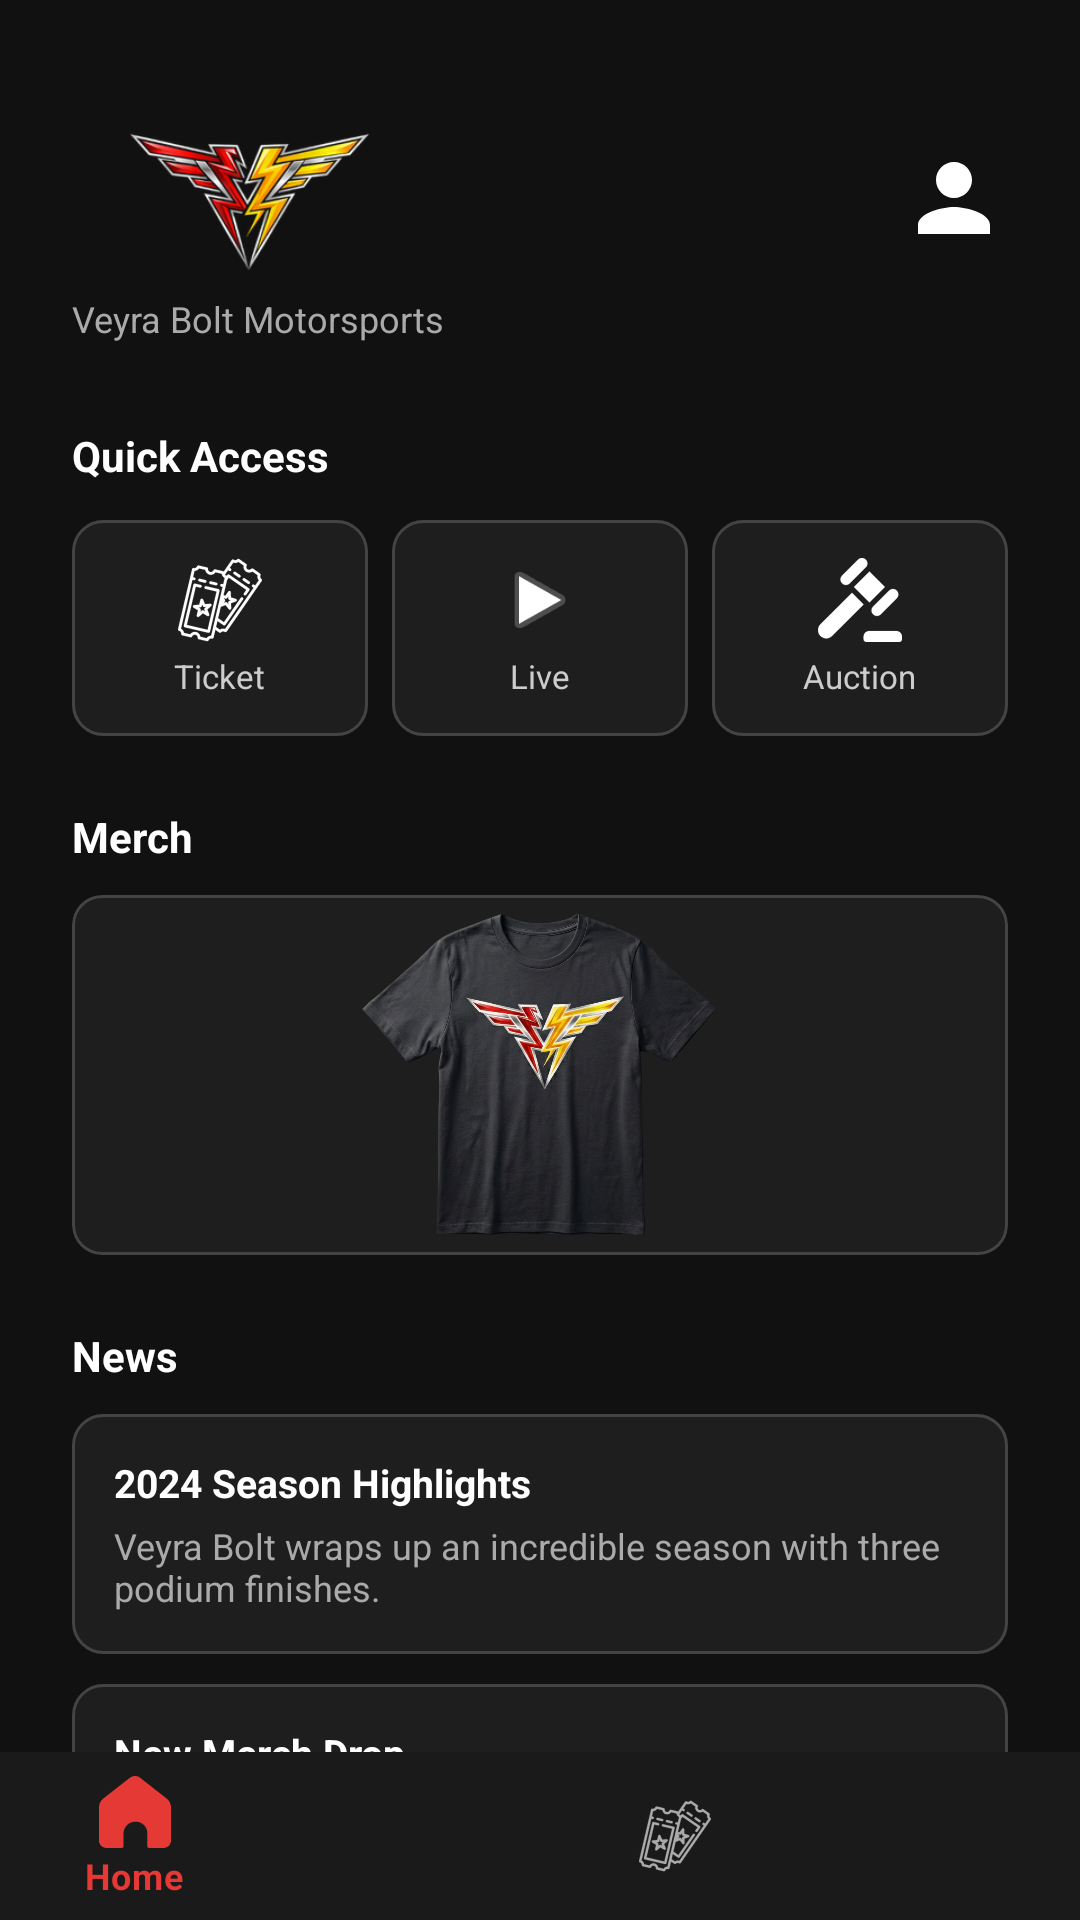

Here is an Android app screen rendered from its layout file. Give the layout XML and the strings, colors and styles it references.
<!-- AndroidManifest.xml: application theme Theme.VeyraBoltMotorsports -->
<!-- res/layout/activity_dashboard.xml -->
<?xml version="1.0" encoding="utf-8"?>
<androidx.coordinatorlayout.widget.CoordinatorLayout
    xmlns:android="http://schemas.android.com/apk/res/android"
    xmlns:app="http://schemas.android.com/apk/res-auto"
    android:layout_width="match_parent"
    android:layout_height="match_parent"
    android:background="#111111">

    <ScrollView
        android:layout_width="match_parent"
        android:layout_height="match_parent"
        android:layout_marginBottom="56dp"
        android:fillViewport="true"
        android:scrollbars="none">

        <LinearLayout
            android:layout_width="match_parent"
            android:layout_height="wrap_content"
            android:orientation="vertical"
            android:paddingStart="24dp"
            android:paddingEnd="24dp"
            android:paddingTop="36dp"
            android:paddingBottom="80dp">

            
            <LinearLayout
                android:layout_width="match_parent"
                android:layout_height="wrap_content"
                android:orientation="horizontal"
                android:gravity="center_vertical">

                <ImageView
                    android:id="@+id/imgLogo"
                    android:layout_width="120dp"
                    android:layout_height="60dp"
                    android:src="@drawable/veyraboltlogo"
                    android:scaleType="centerInside"
                    android:contentDescription="BOLT Logo" />

                <View
                    android:layout_width="0dp"
                    android:layout_height="1dp"
                    android:layout_weight="1" />

                <ImageView
                    android:id="@+id/imgProfile"
                    android:layout_width="36dp"
                    android:layout_height="36dp"
                    android:src="@drawable/ic_profile"
                    android:contentDescription="Profile" />

            </LinearLayout>

            
            <TextView
                android:layout_width="wrap_content"
                android:layout_height="wrap_content"
                android:layout_marginTop="2dp"
                android:text="Veyra Bolt Motorsports"
                android:textColor="#AAAAAA"
                android:textSize="12sp" />

            
            <TextView
                android:layout_width="wrap_content"
                android:layout_height="wrap_content"
                android:layout_marginTop="28dp"
                android:text="Quick Access"
                android:textColor="#FFFFFF"
                android:textSize="14sp"
                android:textStyle="bold" />

            
            <LinearLayout
                android:layout_width="match_parent"
                android:layout_height="wrap_content"
                android:layout_marginTop="12dp"
                android:orientation="horizontal"
                android:gravity="center">

                
                <LinearLayout
                    android:id="@+id/btnTicket"
                    android:layout_width="0dp"
                    android:layout_height="72dp"
                    android:layout_weight="1"
                    android:layout_marginEnd="8dp"
                    android:orientation="vertical"
                    android:gravity="center"
                    android:background="@drawable/quick_access_bg"
                    android:clickable="true"
                    android:focusable="true">

                    <ImageView
                        android:layout_width="28dp"
                        android:layout_height="28dp"
                        android:src="@drawable/tickets"
                        android:contentDescription="Ticket" />

                    <TextView
                        android:layout_width="wrap_content"
                        android:layout_height="wrap_content"
                        android:layout_marginTop="4dp"
                        android:text="Ticket"
                        android:textColor="#CCCCCC"
                        android:textSize="11sp" />

                </LinearLayout>

                
                <LinearLayout
                    android:id="@+id/btnLive"
                    android:layout_width="0dp"
                    android:layout_height="72dp"
                    android:layout_weight="1"
                    android:layout_marginEnd="8dp"
                    android:orientation="vertical"
                    android:gravity="center"
                    android:background="@drawable/quick_access_bg"
                    android:clickable="true"
                    android:focusable="true">

                    <ImageView
                        android:layout_width="28dp"
                        android:layout_height="28dp"
                        android:src="@android:drawable/ic_media_play"
                        android:contentDescription="Live" />

                    <TextView
                        android:layout_width="wrap_content"
                        android:layout_height="wrap_content"
                        android:layout_marginTop="4dp"
                        android:text="Live"
                        android:textColor="#CCCCCC"
                        android:textSize="11sp" />

                </LinearLayout>

                
                <LinearLayout
                    android:id="@+id/btnGear"
                    android:layout_width="0dp"
                    android:layout_height="72dp"
                    android:layout_weight="1"
                    android:orientation="vertical"
                    android:gravity="center"
                    android:background="@drawable/quick_access_bg"
                    android:clickable="true"
                    android:focusable="true">

                    <ImageView
                        android:layout_width="28dp"
                        android:layout_height="28dp"
                        android:src="@drawable/auction"
                        android:contentDescription="Live Auction" />

                    <TextView
                        android:layout_width="wrap_content"
                        android:layout_height="wrap_content"
                        android:layout_marginTop="4dp"
                        android:text="Auction"
                        android:textColor="#CCCCCC"
                        android:textSize="11sp" />

                </LinearLayout>

            </LinearLayout>

            
            <TextView
                android:layout_width="wrap_content"
                android:layout_height="wrap_content"
                android:layout_marginTop="24dp"
                android:text="Merch"
                android:textColor="#FFFFFF"
                android:textSize="14sp"
                android:textStyle="bold" />

            <com.google.android.material.card.MaterialCardView
                android:layout_width="match_parent"
                android:layout_height="120dp"
                android:layout_marginTop="10dp"
                app:cardBackgroundColor="#1E1E1E"
                app:cardCornerRadius="10dp"
                app:cardElevation="0dp"
                app:strokeColor="#444444"
                app:strokeWidth="1dp">

                <ImageView
                    android:id="@+id/bannerMerch"
                    android:layout_width="match_parent"
                    android:layout_height="match_parent"
                    android:src="@drawable/teetrans"
                    android:scaleType="fitCenter"
                    android:contentDescription="Merch banner"
                    android:clickable="true"
                    android:focusable="true" />

            </com.google.android.material.card.MaterialCardView>

            
            <TextView
                android:layout_width="wrap_content"
                android:layout_height="wrap_content"
                android:layout_marginTop="24dp"
                android:text="News"
                android:textColor="#FFFFFF"
                android:textSize="14sp"
                android:textStyle="bold" />

            
            <LinearLayout
                android:layout_width="match_parent"
                android:layout_height="wrap_content"
                android:layout_marginTop="10dp"
                android:background="@drawable/quick_access_bg"
                android:orientation="vertical"
                android:padding="14dp">

                <TextView
                    android:id="@+id/tvNewsTitle1"
                    android:layout_width="wrap_content"
                    android:layout_height="wrap_content"
                    android:text="2024 Season Highlights"
                    android:textColor="#FFFFFF"
                    android:textSize="13sp"
                    android:textStyle="bold" />

                <TextView
                    android:layout_width="wrap_content"
                    android:layout_height="wrap_content"
                    android:layout_marginTop="4dp"
                    android:text="Veyra Bolt wraps up an incredible season with three podium finishes."
                    android:textColor="#AAAAAA"
                    android:textSize="12sp" />

            </LinearLayout>

            
            <LinearLayout
                android:layout_width="match_parent"
                android:layout_height="wrap_content"
                android:layout_marginTop="10dp"
                android:background="@drawable/quick_access_bg"
                android:orientation="vertical"
                android:padding="14dp">

                <TextView
                    android:id="@+id/tvNewsTitle2"
                    android:layout_width="wrap_content"
                    android:layout_height="wrap_content"
                    android:text="New Merch Drop"
                    android:textColor="#FFFFFF"
                    android:textSize="13sp"
                    android:textStyle="bold" />

                <TextView
                    android:layout_width="wrap_content"
                    android:layout_height="wrap_content"
                    android:layout_marginTop="4dp"
                    android:text="Limited edition racing jacket now available in the store."
                    android:textColor="#AAAAAA"
                    android:textSize="12sp" />

            </LinearLayout>

        </LinearLayout>
    </ScrollView>

    
    <com.google.android.material.bottomnavigation.BottomNavigationView
        android:id="@+id/bottomNav"
        style="@style/Widget.MaterialComponents.BottomNavigationView"
        android:layout_width="match_parent"
        android:layout_height="wrap_content"
        android:layout_gravity="bottom"
        android:background="#1A1A1A"
        app:itemIconTint="@drawable/nav_item_color"
        app:itemTextColor="@drawable/nav_item_color"
        app:menu="@menu/bottom_nav_menu" />

</androidx.coordinatorlayout.widget.CoordinatorLayout>
<!-- resources referenced by this layout -->
<resources>
  <!-- drawable auction (drawable) -->
  <vector xmlns:android="http://schemas.android.com/apk/res/android"
      android:width="179dp"
      android:height="179dp"
      android:viewportWidth="512"
      android:viewportHeight="512">
    <path
        android:strokeWidth="1"
        android:pathData="M478.38,445.21H311.4c-18.44,0 -33.4,14.95 -33.4,33.4v16.7c0,9.22 7.48,16.7 16.7,16.7H495.08c9.22,0 16.7,-7.48 16.7,-16.7v-16.7C511.78,460.16 496.83,445.21 478.38,445.21z"
        android:fillColor="#ffffff"
        android:strokeColor="#ffffff"/>
    <path
        android:strokeWidth="1"
        android:pathData="M291.44,9.78c-13.05,-13.05 -34.18,-13.04 -47.22,-0.01l-97.42,97.41c-13.05,13.05 -13.05,34.19 0,47.23c13.05,13.05 34.18,13.04 47.22,0.01l97.42,-97.41C304.49,43.97 304.49,22.82 291.44,9.78z"
        android:fillColor="#ffffff"
        android:strokeColor="#ffffff"/>
    <path
        android:strokeWidth="1"
        android:pathData="M480.34,198.68c-13.05,-13.03 -34.18,-13.04 -47.22,0.01l-97.41,97.41c-13.05,13.04 -13.05,34.19 0,47.23c13.05,13.04 34.18,13.04 47.22,-0.01l97.41,-97.41C493.39,232.87 493.39,211.73 480.34,198.68z"
        android:fillColor="#ffffff"
        android:strokeColor="#ffffff"/>
    <path
        android:strokeWidth="1"
        android:pathData="M313.58,82.1l-94.46,94.45l94.45,94.45l94.46,-94.46z"
        android:fillColor="#ffffff"
        android:strokeColor="#ffffff"/>
    <path
        android:strokeWidth="1"
        android:pathData="M207.31,211.98L14.83,404.46c-19.48,19.48 -19.48,51.32 0,70.8l0.11,0.11c20.14,19.91 51.79,19 70.69,-0.11l192.52,-192.43L207.31,211.98z"
        android:fillColor="#ffffff"
        android:strokeColor="#ffffff"/>
  </vector>
  <!-- drawable ic_profile (drawable) -->
  <vector xmlns:android="http://schemas.android.com/apk/res/android"
      android:height="24dp"
      android:viewportHeight="24"
      android:viewportWidth="24"
      android:width="24dp">
  
  <path android:fillColor="@android:color/white" android:pathData="M12,12c2.21,0 4,-1.79 4,-4s-1.79,-4 -4,-4 -4,1.79 -4,4 1.79,4 4,4zM12,14c-2.67,0 -8,1.34 -8,4v2h16v-2c0,-2.66 -5.33,-4 -8,-4z"/>
  
  </vector>
  <!-- drawable nav_item_color (drawable) -->
  <?xml version="1.0" encoding="utf-8"?>
  <selector xmlns:android="http://schemas.android.com/apk/res/android">
      <item android:color="#E53935" android:state_checked="true" />
      <item android:color="#AAAAAA" />
  </selector>
  <!-- drawable quick_access_bg (drawable) -->
  <?xml version="1.0" encoding="utf-8"?>
  <shape xmlns:android="http://schemas.android.com/apk/res/android"
      android:shape="rectangle">
      <solid android:color="#1E1E1E" />
      <corners android:radius="10dp" />
      <stroke android:width="1dp" android:color="#444444" />
  </shape>
  <!-- drawable teetrans: png bitmap (drawable, 984323 bytes) -->
  <!-- drawable tickets: vector/xml drawable (drawable, 7059 chars, omitted) -->
  <!-- drawable veyraboltlogo: png bitmap (drawable, 32649 bytes) -->
  <style name="Theme.VeyraBoltMotorsports" parent="Base.Theme.VeyraBoltMotorsports" />
  <style name="Base.Theme.VeyraBoltMotorsports" parent="Theme.Material3.DayNight.NoActionBar">
          
          
      </style>
</resources>
